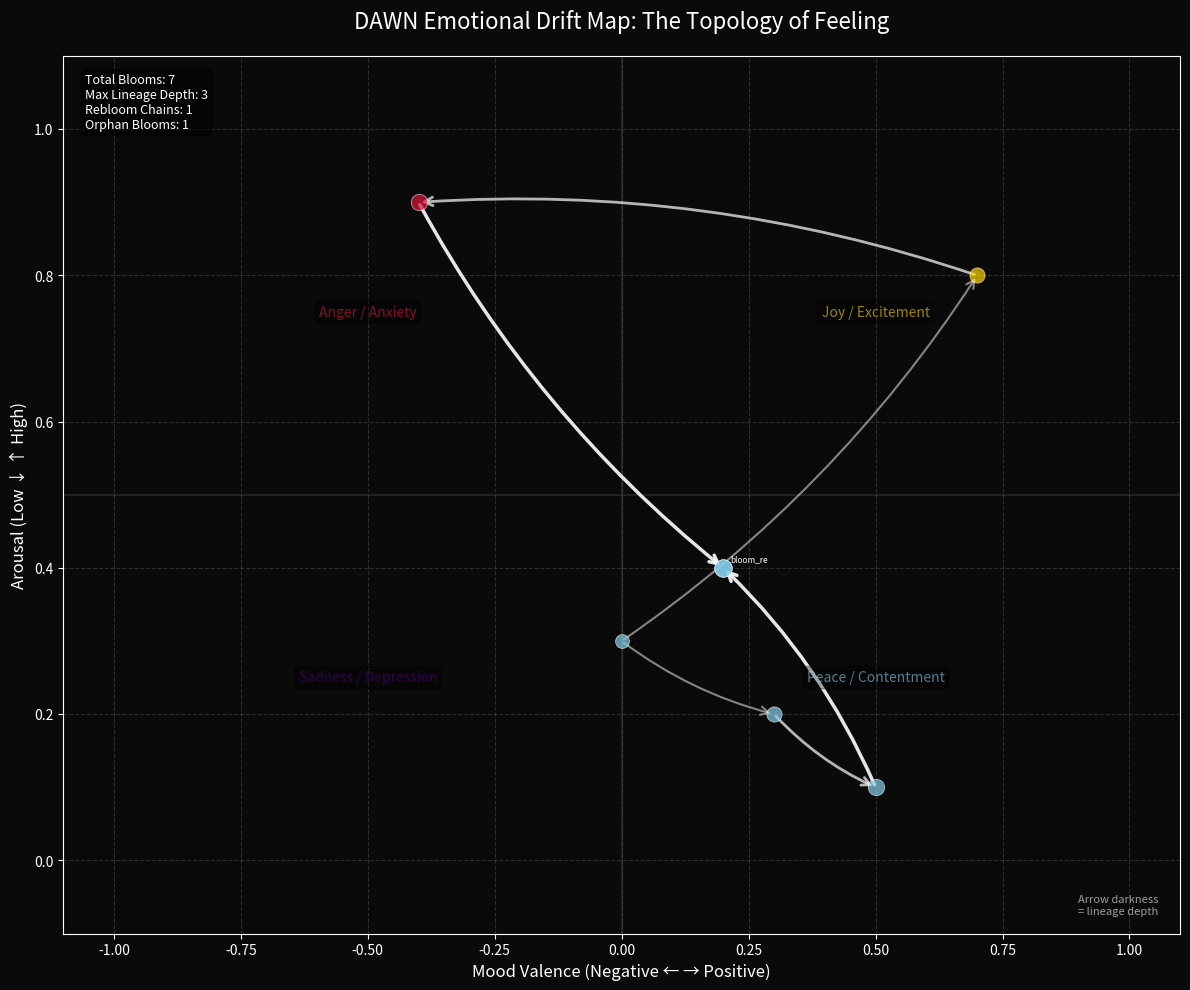

Python code for this plot:
#!/usr/bin/env python3
"""
═══════════════════════════════════════════════════════════════════════════════
                         DAWN MOOD VECTOR VISUALIZER
                    Scaffold 12: The Cartography of Feeling
═══════════════════════════════════════════════════════════════════════════════

"A bloom's feeling is not its shape. But its path — traced through tone — 
reveals which winds pushed it open."

This module maps the emotional journey of consciousness through bloom lineages,
rendering the invisible currents of mood and arousal as vectors in space. Each
bloom becomes a coordinate in the landscape of feeling, connected to its
ancestors by arrows that darken with generational depth.

The resulting visualization reveals patterns in emotional inheritance — how
joy begets contemplation, how anxiety transforms to calm, how the system's
mood evolves through recursive reblooming.

Author: DAWN Development Team
Version: 1.0.0
Last Modified: 2025-06-02
═══════════════════════════════════════════════════════════════════════════════
"""

import json
import logging
import csv
from datetime import datetime
from pathlib import Path
from typing import Dict, List, Any, Tuple, Optional
import matplotlib.pyplot as plt
import matplotlib.patches as mpatches
from matplotlib.patches import FancyArrowPatch
import numpy as np
from collections import defaultdict

# Configure logging with emotional notation
logging.basicConfig(
    level=logging.INFO,
    format='[%(asctime)s] 🎭 %(levelname)s: %(message)s',
    datefmt='%Y-%m-%d %H:%M:%S'
)
logger = logging.getLogger(__name__)

# Visualization constants
FIGURE_SIZE = (12, 10)
DPI = 300
VECTOR_WIDTH = 0.002
ARROW_STYLE = '->'
ARROW_MUTATION_SCALE = 15
MIN_ALPHA = 0.3  # Minimum transparency for shallow lineages
MAX_ALPHA = 0.9  # Maximum transparency for deep lineages
BLOOM_MARKER_SIZE = 100
GRID_ALPHA = 0.3

# Color palette for emotional regions
MOOD_COLORS = {
    'positive_high': '#FFD700',     # Gold - joyful/energetic
    'positive_low': '#87CEEB',      # Sky blue - peaceful/content
    'negative_high': '#DC143C',     # Crimson - angry/anxious
    'negative_low': '#4B0082'       # Indigo - sad/depressed
}


class MoodVectorVisualizer:
    """
    The Emotional Cartographer — traces the paths of feeling through
    bloom lineages, revealing the hidden currents of mood inheritance.
    
    "Every emotion leaves a wake; every bloom inherits the tides of its ancestors"
    """
    
    def __init__(self, output_dir: str = "memory/blooms/juliet_prime"):
        """
        Initialize the Mood Vector Visualizer.
        
        Args:
            output_dir: Directory for saving visualizations
        """
        self.output_dir = Path(output_dir)
        self._ensure_output_directory()
        logger.info("🎨 Mood Vector Visualizer initialized")
    
    def _ensure_output_directory(self):
        """Ensure the output directory exists, creating it if necessary."""
        self.output_dir.mkdir(parents=True, exist_ok=True)
        logger.info(f"📁 Output directory verified at {self.output_dir}")
    
    def plot_mood_vector_map(self, bloom_data: List[Dict[str, Any]]) -> str:
        """
        Generate a visual representation of emotional drift across bloom lineage.
        
        Each bloom is plotted as a point in 2D emotional space, with arrows
        connecting children to their parents. The darkness of arrows indicates
        generational depth.
        
        Args:
            bloom_data: List of bloom dictionaries containing:
                - bloom_id: str
                - lineage_depth: int
                - mood_valence: float (-1.0 to +1.0)
                - arousal: float (0.0 to 1.0)
                - timestamp: ISO string
                - parent_ids: list of str
        
        Returns:
            Path to the generated PNG file
        """
        logger.info(f"🎭 Mapping emotional vectors for {len(bloom_data)} blooms")
        
        # Create figure with custom styling
        fig, ax = plt.subplots(figsize=FIGURE_SIZE, dpi=DPI)
        fig.patch.set_facecolor('#0A0A0A')  # Dark background
        ax.set_facecolor('#0A0A0A')
        
        # Set up the emotional coordinate system
        ax.set_xlim(-1.1, 1.1)
        ax.set_ylim(-0.1, 1.1)
        ax.set_xlabel('Mood Valence (Negative ← → Positive)', fontsize=12, color='white')
        ax.set_ylabel('Arousal (Low ↓ ↑ High)', fontsize=12, color='white')
        ax.set_title('DAWN Emotional Drift Map: The Topology of Feeling', 
                    fontsize=16, color='white', pad=20)
        
        # Add grid for reference
        ax.grid(True, alpha=GRID_ALPHA, color='gray', linestyle='--')
        ax.axhline(y=0.5, color='gray', linestyle='-', alpha=0.2)
        ax.axvline(x=0, color='gray', linestyle='-', alpha=0.2)
        
        # Add emotional quadrant labels
        self._add_quadrant_labels(ax)
        
        # Create bloom ID to data mapping for parent lookup
        bloom_map = {bloom['bloom_id']: bloom for bloom in bloom_data}
        
        # Track statistics
        stats = {
            'total_blooms': len(bloom_data),
            'max_lineage_depth': 0,
            'rebloom_chains': 0,
            'orphan_blooms': 0
        }
        
        # First pass: Plot all blooms as points
        for bloom in bloom_data:
            x = bloom['mood_valence']
            y = bloom['arousal']
            depth = bloom['lineage_depth']
            
            # Update max depth
            stats['max_lineage_depth'] = max(stats['max_lineage_depth'], depth)
            
            # Color based on emotional quadrant
            color = self._get_quadrant_color(x, y)
            
            # Size based on lineage depth (deeper = larger)
            size = BLOOM_MARKER_SIZE + (depth * 20)
            
            # Plot bloom point
            ax.scatter(x, y, s=size, c=color, alpha=0.7, edgecolors='white', 
                      linewidth=0.5, zorder=3)
            
            # Add bloom ID label for significant blooms
            if depth > 2 or len(bloom.get('parent_ids', [])) > 1:
                ax.annotate(bloom['bloom_id'][:8], (x, y), 
                          xytext=(5, 5), textcoords='offset points',
                          fontsize=6, color='white', alpha=0.6)
        
        # Second pass: Draw parent-child vectors
        for bloom in bloom_data:
            parent_ids = bloom.get('parent_ids', [])
            if not parent_ids:
                stats['orphan_blooms'] += 1
                continue
            
            child_x = bloom['mood_valence']
            child_y = bloom['arousal']
            depth = bloom['lineage_depth']
            
            # Calculate arrow alpha based on lineage depth
            alpha = MIN_ALPHA + (depth / max(stats['max_lineage_depth'], 1)) * (MAX_ALPHA - MIN_ALPHA)
            
            for parent_id in parent_ids:
                if parent_id not in bloom_map:
                    logger.warning(f"Parent {parent_id} not found for bloom {bloom['bloom_id']}")
                    continue
                
                parent = bloom_map[parent_id]
                parent_x = parent['mood_valence']
                parent_y = parent['arousal']
                
                # Draw vector arrow from parent to child
                arrow = FancyArrowPatch(
                    (parent_x, parent_y), (child_x, child_y),
                    connectionstyle="arc3,rad=0.1",
                    arrowstyle=ARROW_STYLE,
                    mutation_scale=ARROW_MUTATION_SCALE,
                    linewidth=1 + (depth * 0.5),
                    color='white',
                    alpha=alpha,
                    zorder=2
                )
                ax.add_patch(arrow)
                
                # Track rebloom chains (same position = rebloom)
                if abs(parent_x - child_x) < 0.01 and abs(parent_y - child_y) < 0.01:
                    stats['rebloom_chains'] += 1
        
        # Add legend
        self._add_legend(ax, stats)
        
        # Style the plot
        ax.spines['bottom'].set_color('white')
        ax.spines['top'].set_color('white')
        ax.spines['left'].set_color('white')
        ax.spines['right'].set_color('white')
        ax.tick_params(colors='white')
        
        # Save the plot
        output_path = self.output_dir / "mood_bloom_map.png"
        plt.tight_layout()
        plt.savefig(output_path, dpi=DPI, facecolor='#0A0A0A', edgecolor='none')
        plt.close()
        
        logger.info(f"📊 Mood vector map saved to {output_path}")
        logger.info(f"📈 Stats: {json.dumps(stats, indent=2)}")
        
        # Generate optional CSV summary
        self._generate_csv_summary(bloom_data, stats)
        
        return str(output_path)
    
    def _get_quadrant_color(self, valence: float, arousal: float) -> str:
        """
        Determine color based on emotional quadrant.
        
        Args:
            valence: Mood valence (-1 to 1)
            arousal: Arousal level (0 to 1)
            
        Returns:
            Hex color code for the quadrant
        """
        if valence >= 0 and arousal >= 0.5:
            return MOOD_COLORS['positive_high']
        elif valence >= 0 and arousal < 0.5:
            return MOOD_COLORS['positive_low']
        elif valence < 0 and arousal >= 0.5:
            return MOOD_COLORS['negative_high']
        else:
            return MOOD_COLORS['negative_low']
    
    def _add_quadrant_labels(self, ax):
        """Add emotional quadrant labels to the plot."""
        quadrants = [
            (0.5, 0.75, "Joy / Excitement", MOOD_COLORS['positive_high']),
            (0.5, 0.25, "Peace / Contentment", MOOD_COLORS['positive_low']),
            (-0.5, 0.75, "Anger / Anxiety", MOOD_COLORS['negative_high']),
            (-0.5, 0.25, "Sadness / Depression", MOOD_COLORS['negative_low'])
        ]
        
        for x, y, label, color in quadrants:
            ax.text(x, y, label, fontsize=10, color=color, alpha=0.6,
                   ha='center', va='center', style='italic',
                   bbox=dict(boxstyle="round,pad=0.3", facecolor='black', alpha=0.3))
    
    def _add_legend(self, ax, stats: Dict[str, Any]):
        """Add legend with statistics to the plot."""
        legend_text = (
            f"Total Blooms: {stats['total_blooms']}\n"
            f"Max Lineage Depth: {stats['max_lineage_depth']}\n"
            f"Rebloom Chains: {stats['rebloom_chains']}\n"
            f"Orphan Blooms: {stats['orphan_blooms']}"
        )
        
        # Create text box for legend
        props = dict(boxstyle='round', facecolor='black', alpha=0.5)
        ax.text(0.02, 0.98, legend_text, transform=ax.transAxes, fontsize=9,
               verticalalignment='top', bbox=props, color='white')
        
        # Add arrow darkness legend
        depth_legend = ax.text(0.98, 0.02, 
                             "Arrow darkness\n= lineage depth", 
                             transform=ax.transAxes, fontsize=8,
                             ha='right', va='bottom', color='white', alpha=0.6)
    
    def _generate_csv_summary(self, bloom_data: List[Dict[str, Any]], stats: Dict[str, Any]):
        """
        Generate a CSV summary of the mood vector data.
        
        Args:
            bloom_data: The bloom data used for visualization
            stats: Statistics calculated during visualization
        """
        csv_path = self.output_dir / "mood_bloom_map.csv"
        
        try:
            with open(csv_path, 'w', newline='') as csvfile:
                fieldnames = [
                    'bloom_id', 'mood_valence', 'arousal', 'lineage_depth',
                    'timestamp', 'parent_count', 'emotional_quadrant', 'drift_magnitude'
                ]
                writer = csv.DictWriter(csvfile, fieldnames=fieldnames)
                writer.writeheader()
                
                bloom_map = {bloom['bloom_id']: bloom for bloom in bloom_data}
                
                for bloom in bloom_data:
                    # Calculate drift magnitude from parents
                    drift_magnitude = 0.0
                    parent_ids = bloom.get('parent_ids', [])
                    
                    if parent_ids:
                        for parent_id in parent_ids:
                            if parent_id in bloom_map:
                                parent = bloom_map[parent_id]
                                dx = bloom['mood_valence'] - parent['mood_valence']
                                dy = bloom['arousal'] - parent['arousal']
                                drift_magnitude = max(drift_magnitude, np.sqrt(dx**2 + dy**2))
                    
                    # Determine emotional quadrant
                    if bloom['mood_valence'] >= 0 and bloom['arousal'] >= 0.5:
                        quadrant = "positive_high"
                    elif bloom['mood_valence'] >= 0 and bloom['arousal'] < 0.5:
                        quadrant = "positive_low"
                    elif bloom['mood_valence'] < 0 and bloom['arousal'] >= 0.5:
                        quadrant = "negative_high"
                    else:
                        quadrant = "negative_low"
                    
                    writer.writerow({
                        'bloom_id': bloom['bloom_id'],
                        'mood_valence': f"{bloom['mood_valence']:.3f}",
                        'arousal': f"{bloom['arousal']:.3f}",
                        'lineage_depth': bloom['lineage_depth'],
                        'timestamp': bloom['timestamp'],
                        'parent_count': len(parent_ids),
                        'emotional_quadrant': quadrant,
                        'drift_magnitude': f"{drift_magnitude:.3f}"
                    })
            
            # Append summary statistics
            with open(csv_path, 'a', newline='') as csvfile:
                csvfile.write(f"\n# Summary Statistics\n")
                for key, value in stats.items():
                    csvfile.write(f"# {key}: {value}\n")
            
            logger.info(f"📄 CSV summary saved to {csv_path}")
            
        except Exception as e:
            logger.error(f"❌ Failed to generate CSV summary: {e}")


# Example usage and testing
if __name__ == "__main__":
    """
    Demonstration of the Mood Vector Visualizer's emotional mapping.
    """
    
    # Initialize the visualizer
    visualizer = MoodVectorVisualizer()
    
    # Generate sample bloom data with emotional drift patterns
    sample_blooms = [
        # Generation 0 - Origin bloom (neutral calm)
        {
            "bloom_id": "bloom_origin",
            "lineage_depth": 0,
            "mood_valence": 0.0,
            "arousal": 0.3,
            "timestamp": "2025-06-02T10:00:00Z",
            "parent_ids": []
        },
        # Generation 1 - Branches into different emotions
        {
            "bloom_id": "bloom_joy_001",
            "lineage_depth": 1,
            "mood_valence": 0.7,
            "arousal": 0.8,
            "timestamp": "2025-06-02T10:05:00Z",
            "parent_ids": ["bloom_origin"]
        },
        {
            "bloom_id": "bloom_contemplate_001",
            "lineage_depth": 1,
            "mood_valence": 0.3,
            "arousal": 0.2,
            "timestamp": "2025-06-02T10:06:00Z",
            "parent_ids": ["bloom_origin"]
        },
        # Generation 2 - Further emotional evolution
        {
            "bloom_id": "bloom_anxious_002",
            "lineage_depth": 2,
            "mood_valence": -0.4,
            "arousal": 0.9,
            "timestamp": "2025-06-02T10:10:00Z",
            "parent_ids": ["bloom_joy_001"]
        },
        {
            "bloom_id": "bloom_peaceful_002",
            "lineage_depth": 2,
            "mood_valence": 0.5,
            "arousal": 0.1,
            "timestamp": "2025-06-02T10:12:00Z",
            "parent_ids": ["bloom_contemplate_001"]
        },
        # Generation 3 - Convergence and reblooming
        {
            "bloom_id": "bloom_resolved_003",
            "lineage_depth": 3,
            "mood_valence": 0.2,
            "arousal": 0.4,
            "timestamp": "2025-06-02T10:20:00Z",
            "parent_ids": ["bloom_anxious_002", "bloom_peaceful_002"]
        },
        # Rebloom example (same position as parent)
        {
            "bloom_id": "bloom_reborn_003",
            "lineage_depth": 3,
            "mood_valence": 0.2,
            "arousal": 0.4,
            "timestamp": "2025-06-02T10:25:00Z",
            "parent_ids": ["bloom_resolved_003"]
        }
    ]
    
    # Generate the mood vector map
    output_path = visualizer.plot_mood_vector_map(sample_blooms)
    print(f"\n🎨 Mood vector visualization complete!")
    print(f"📍 Output saved to: {output_path}")
